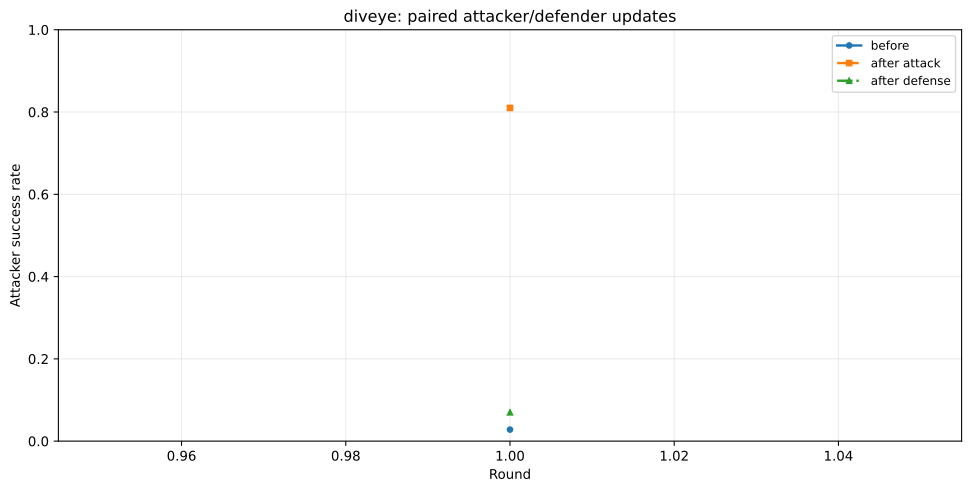

Values plotted in this chart, from the file beside it:
series, x, y
before, 1, 0.028
after attack, 1, 0.81
after defense, 1, 0.07
